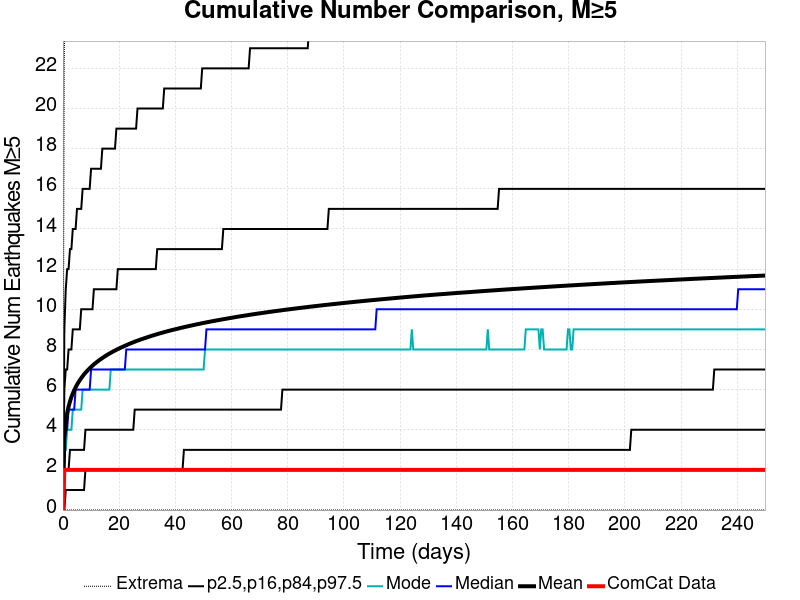

Data behind this chart, as committed beside it:
Time (days), ComCat Data, Simulation Mean, Simulation Median, Simulation Mode, Simulation Minimum, Simulation Maximum, 2.5 %-ile, 16 %-ile, 84 %-ile, 97.5 %-ile
0.0, 0.0, 0.0, 0.0, 0.0, 0.0, 0.0, 0.0, 0.0, 0.0, 0.0
0.5007, 2.0, 3.673, 3.0, 3.0, 0.0, 23.0, 0.0, 2.0, 6.0, 9.0
1.001, 2.0, 4.387, 4.0, 3.0, 0.0, 25.0, 1.0, 2.0, 7.0, 11.0
1.502, 2.0, 4.827, 4.0, 4.0, 0.0, 27.0, 1.0, 2.0, 7.0, 12.0
2.003, 2.0, 5.149, 5.0, 4.0, 0.0, 28.0, 1.0, 2.0, 8.0, 12.0
2.504, 2.0, 5.406, 5.0, 4.0, 0.0, 29.0, 1.0, 3.0, 8.0, 13.0
3.004, 2.0, 5.622, 5.0, 4.0, 0.0, 33.0, 1.0, 3.0, 8.0, 13.0
3.505, 2.0, 5.806, 5.0, 5.0, 0.0, 34.0, 1.0, 3.0, 9.0, 14.0
4.006, 2.0, 5.967, 5.0, 5.0, 0.0, 34.0, 1.0, 3.0, 9.0, 14.0
4.506, 2.0, 6.11, 6.0, 5.0, 0.0, 35.0, 1.0, 3.0, 9.0, 14.0
5.007, 2.0, 6.241, 6.0, 5.0, 0.0, 35.0, 1.0, 3.0, 9.0, 15.0
5.508, 2.0, 6.36, 6.0, 5.0, 0.0, 36.0, 1.0, 3.0, 9.0, 15.0
6.008, 2.0, 6.47, 6.0, 5.0, 0.0, 36.0, 1.0, 3.0, 9.0, 15.0
6.509, 2.0, 6.57, 6.0, 5.0, 0.0, 38.0, 1.0, 3.0, 10.0, 15.0
7.01, 2.0, 6.667, 6.0, 6.0, 0.0, 38.0, 1.0, 3.0, 10.0, 16.0
7.511, 2.0, 6.757, 6.0, 6.0, 0.0, 38.0, 1.0, 3.0, 10.0, 16.0
8.011, 2.0, 6.839, 6.0, 6.0, 0.0, 38.0, 2.0, 4.0, 10.0, 16.0
8.512, 2.0, 6.916, 6.0, 6.0, 0.0, 38.0, 2.0, 4.0, 10.0, 16.0
9.013, 2.0, 6.989, 6.0, 6.0, 0.0, 38.0, 2.0, 4.0, 10.0, 16.0
9.513, 2.0, 7.059, 6.0, 6.0, 0.0, 38.0, 2.0, 4.0, 10.0, 16.0
10.01, 2.0, 7.127, 7.0, 6.0, 0.0, 39.0, 2.0, 4.0, 10.0, 17.0
10.51, 2.0, 7.191, 7.0, 6.0, 0.0, 41.0, 2.0, 4.0, 10.0, 17.0
11.02, 2.0, 7.254, 7.0, 6.0, 0.0, 41.0, 2.0, 4.0, 11.0, 17.0
11.52, 2.0, 7.313, 7.0, 6.0, 0.0, 41.0, 2.0, 4.0, 11.0, 17.0
12.02, 2.0, 7.367, 7.0, 6.0, 0.0, 41.0, 2.0, 4.0, 11.0, 17.0
12.52, 2.0, 7.421, 7.0, 6.0, 0.0, 41.0, 2.0, 4.0, 11.0, 17.0
13.02, 2.0, 7.474, 7.0, 6.0, 0.0, 42.0, 2.0, 4.0, 11.0, 17.0
13.52, 2.0, 7.523, 7.0, 6.0, 0.0, 42.0, 2.0, 4.0, 11.0, 17.0
14.02, 2.0, 7.572, 7.0, 6.0, 0.0, 42.0, 2.0, 4.0, 11.0, 18.0
14.52, 2.0, 7.618, 7.0, 6.0, 0.0, 43.0, 2.0, 4.0, 11.0, 18.0
15.02, 2.0, 7.664, 7.0, 6.0, 0.0, 43.0, 2.0, 4.0, 11.0, 18.0
15.52, 2.0, 7.71, 7.0, 6.0, 0.0, 43.0, 2.0, 4.0, 11.0, 18.0
16.02, 2.0, 7.752, 7.0, 6.0, 0.0, 43.0, 2.0, 4.0, 11.0, 18.0
16.52, 2.0, 7.793, 7.0, 6.0, 0.0, 43.0, 2.0, 4.0, 11.0, 18.0
17.02, 2.0, 7.834, 7.0, 7.0, 0.0, 44.0, 2.0, 4.0, 11.0, 18.0
17.52, 2.0, 7.872, 7.0, 7.0, 0.0, 44.0, 2.0, 4.0, 11.0, 18.0
18.03, 2.0, 7.91, 7.0, 7.0, 0.0, 44.0, 2.0, 4.0, 11.0, 18.0
18.53, 2.0, 7.946, 7.0, 7.0, 0.0, 45.0, 2.0, 4.0, 11.0, 18.0
19.03, 2.0, 7.982, 7.0, 7.0, 0.0, 46.0, 2.0, 4.0, 11.0, 19.0
19.53, 2.0, 8.017, 7.0, 7.0, 0.0, 46.0, 2.0, 4.0, 12.0, 19.0
20.03, 2.0, 8.051, 7.0, 7.0, 0.0, 46.0, 2.0, 4.0, 12.0, 19.0
20.53, 2.0, 8.084, 7.0, 7.0, 0.0, 46.0, 2.0, 4.0, 12.0, 19.0
21.03, 2.0, 8.118, 7.0, 7.0, 0.0, 46.0, 2.0, 4.0, 12.0, 19.0
21.53, 2.0, 8.149, 7.0, 7.0, 0.0, 47.0, 2.0, 4.0, 12.0, 19.0
22.03, 2.0, 8.18, 7.0, 7.0, 0.0, 47.0, 2.0, 4.0, 12.0, 19.0
22.53, 2.0, 8.21, 8.0, 7.0, 0.0, 47.0, 2.0, 4.0, 12.0, 19.0
23.03, 2.0, 8.241, 8.0, 7.0, 0.0, 48.0, 2.0, 4.0, 12.0, 19.0
23.53, 2.0, 8.272, 8.0, 7.0, 0.0, 50.0, 2.0, 4.0, 12.0, 19.0
24.03, 2.0, 8.301, 8.0, 7.0, 0.0, 50.0, 2.0, 4.0, 12.0, 19.0
24.53, 2.0, 8.329, 8.0, 7.0, 0.0, 51.0, 2.0, 4.0, 12.0, 19.0
25.04, 2.0, 8.357, 8.0, 7.0, 0.0, 51.0, 2.0, 4.0, 12.0, 19.0
25.54, 2.0, 8.385, 8.0, 7.0, 0.0, 51.0, 2.0, 5.0, 12.0, 19.0
26.04, 2.0, 8.413, 8.0, 7.0, 0.0, 51.0, 2.0, 5.0, 12.0, 19.0
26.54, 2.0, 8.438, 8.0, 7.0, 0.0, 51.0, 2.0, 5.0, 12.0, 20.0
27.04, 2.0, 8.463, 8.0, 7.0, 0.0, 52.0, 2.0, 5.0, 12.0, 20.0
27.54, 2.0, 8.488, 8.0, 7.0, 0.0, 52.0, 2.0, 5.0, 12.0, 20.0
28.04, 2.0, 8.514, 8.0, 7.0, 0.0, 52.0, 2.0, 5.0, 12.0, 20.0
28.54, 2.0, 8.537, 8.0, 7.0, 0.0, 52.0, 2.0, 5.0, 12.0, 20.0
29.04, 2.0, 8.561, 8.0, 7.0, 0.0, 52.0, 2.0, 5.0, 12.0, 20.0
29.54, 2.0, 8.584, 8.0, 7.0, 0.0, 52.0, 2.0, 5.0, 12.0, 20.0
... 440 more rows
